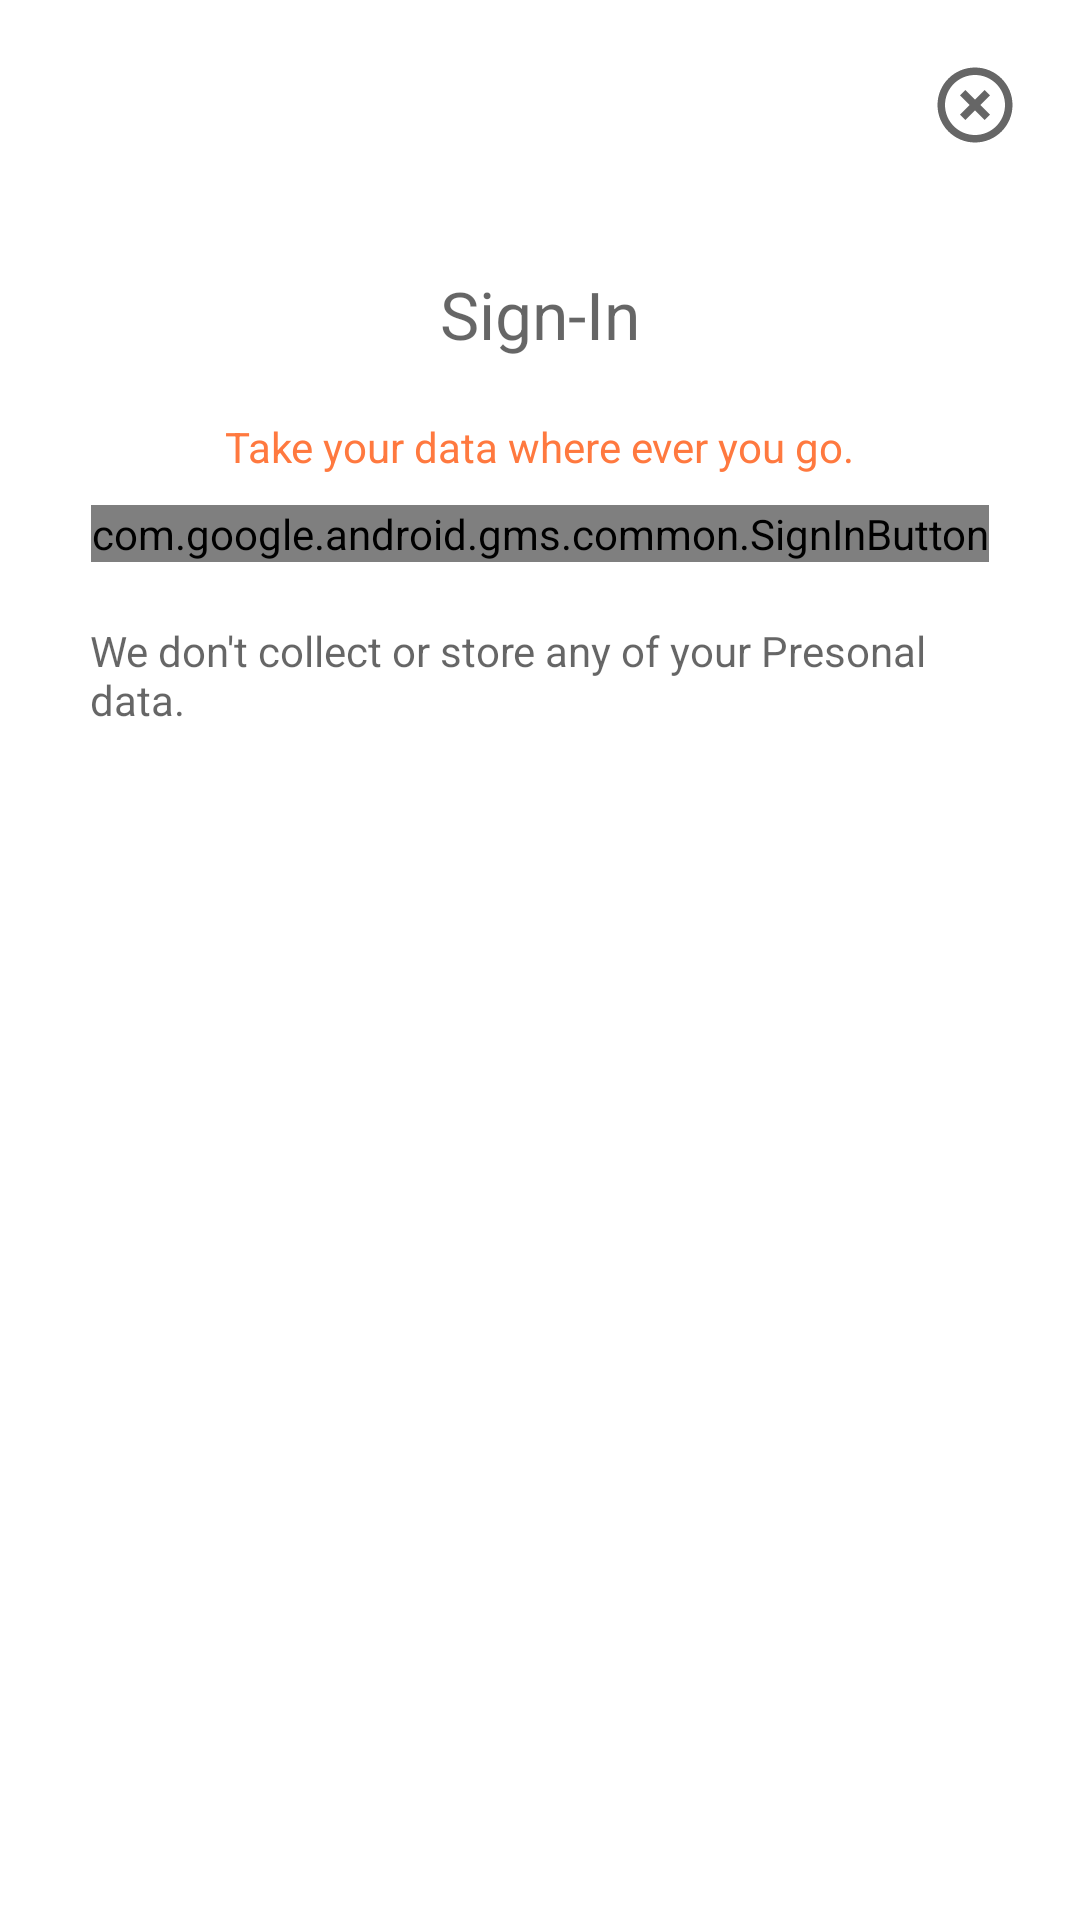

Android layout source for this screen:
<!-- AndroidManifest.xml: fallback theme Theme.MaterialComponents.DayNight.NoActionBar -->
<!-- res/layout/activity_sign_in.xml -->
<?xml version="1.0" encoding="utf-8"?>
<RelativeLayout
    xmlns:android="http://schemas.android.com/apk/res/android"
    xmlns:app="http://schemas.android.com/apk/res-auto"
    xmlns:tools="http://schemas.android.com/tools"
    android:layout_width="match_parent"
    android:layout_height="match_parent"
    tools:context=".activity.SignInActivity">

    <ImageButton
        android:layout_margin="20dp"
        android:id="@+id/btn_sign_close"
        android:src="@drawable/icon_close"
        android:layout_alignParentEnd="true"
        android:background="#00000000"
        android:layout_width="wrap_content"
        android:layout_height="wrap_content">
    </ImageButton>

    <LinearLayout
        android:id="@+id/sign_lay"
        android:layout_below="@+id/btn_sign_close"
        android:orientation="vertical"
        android:padding="20dp"
        android:gravity="center_horizontal"
        android:layout_width="match_parent"
        android:layout_height="wrap_content">

        <TextView
            android:text="Sign-In"
            android:textAppearance="?android:attr/textAppearanceLarge"
            android:textColor="?android:attr/textColorSecondary"
            android:layout_width="wrap_content"
            android:layout_height="wrap_content">
        </TextView>

        <TextView
            android:layout_marginTop="20dp"
            android:text="Take your data where ever you go."
            android:textAppearance="?android:attr/textAppearanceSmall"
            android:textColor="@color/colorAccent"
            android:layout_width="wrap_content"
            android:layout_height="wrap_content">
        </TextView>
        <com.google.android.gms.common.SignInButton
            android:layout_marginTop="10dp"
            android:id="@+id/btn_sign"
            android:layout_width="wrap_content"
            android:layout_height="wrap_content">
        </com.google.android.gms.common.SignInButton>
        <TextView
            android:layout_marginTop="20dp"
            android:layout_marginHorizontal="10dp"
            android:text="We don't collect or store any of your Presonal data."
            android:textAppearance="?android:attr/textAppearanceSmall"
            android:textColor="?android:attr/textColorSecondary"
            android:layout_width="wrap_content"
            android:layout_height="wrap_content">
        </TextView>

    </LinearLayout>

    <LinearLayout
        android:padding="20dp"
        android:visibility="gone"
        android:id="@+id/backup_lay"
        android:layout_marginTop="50dp"
        android:gravity="center_horizontal"
        android:layout_width="match_parent"
        android:orientation="vertical"
        android:layout_height="wrap_content">
        <TextView
            android:layout_marginTop="30dp"
            android:id="@+id/Sign_details"
            android:textAppearance="?android:attr/textAppearanceSmall"
            android:textColor="@color/colorAccent"
            android:layout_width="wrap_content"
            android:layout_height="wrap_content">

        </TextView>

        <Button
            android:layout_marginTop="30dp"
            android:id="@+id/backup"
            android:background="#00000000"
            android:textColor="@color/colorAccent"
            android:text="BackUp"
            android:layout_width="wrap_content"
            android:layout_height="wrap_content">
        </Button>

        <TextView
            android:layout_margin="20dp"
            android:singleLine="false"
            android:text="To make a Back-up in cloud you need to watch AD of 30 or less then 30 seconds."
            android:textAppearance="?android:attr/textAppearanceSmall"
            android:textColor="?android:attr/textColorSecondary"
            android:layout_marginTop="20dp"
            android:layout_width="wrap_content"
            android:layout_height="wrap_content">
        </TextView>

        <Button
            android:layout_marginTop="50dp"
            android:id="@+id/logout"
            android:background="#00000000"
            android:text="Log out"
            android:textAppearance="?android:attr/textAppearanceSmall"
            android:textColor="?android:attr/textColorSecondary"
            android:layout_width="wrap_content"
            android:layout_height="wrap_content">
        </Button>

    </LinearLayout>

</RelativeLayout>
<!-- resources referenced by this layout -->
<resources>
  <color name="colorAccent">#ff793f </color>
  <!-- drawable icon_close (drawable) -->
  <vector xmlns:android="http://schemas.android.com/apk/res/android"
      android:height="30dp"
      android:width="30dp"
      android:viewportWidth="24"
      android:viewportHeight="24">
      <path
          android:fillColor="?android:attr/textColorSecondary"
          android:pathData="M12,20C7.59,20 4,16.41 4,12C4,7.59 7.59,4 12,4C16.41,4 20,7.59 20,12C20,16.41 16.41,20 12,20M12,2C6.47,2 2,6.47 2,12C2,17.53 6.47,22 12,22C17.53,22 22,17.53 22,12C22,6.47 17.53,2 12,2M14.59,8L12,10.59L9.41,8L8,9.41L10.59,12L8,14.59L9.41,16L12,13.41L14.59,16L16,14.59L13.41,12L16,9.41L14.59,8Z" />
  </vector>
</resources>
